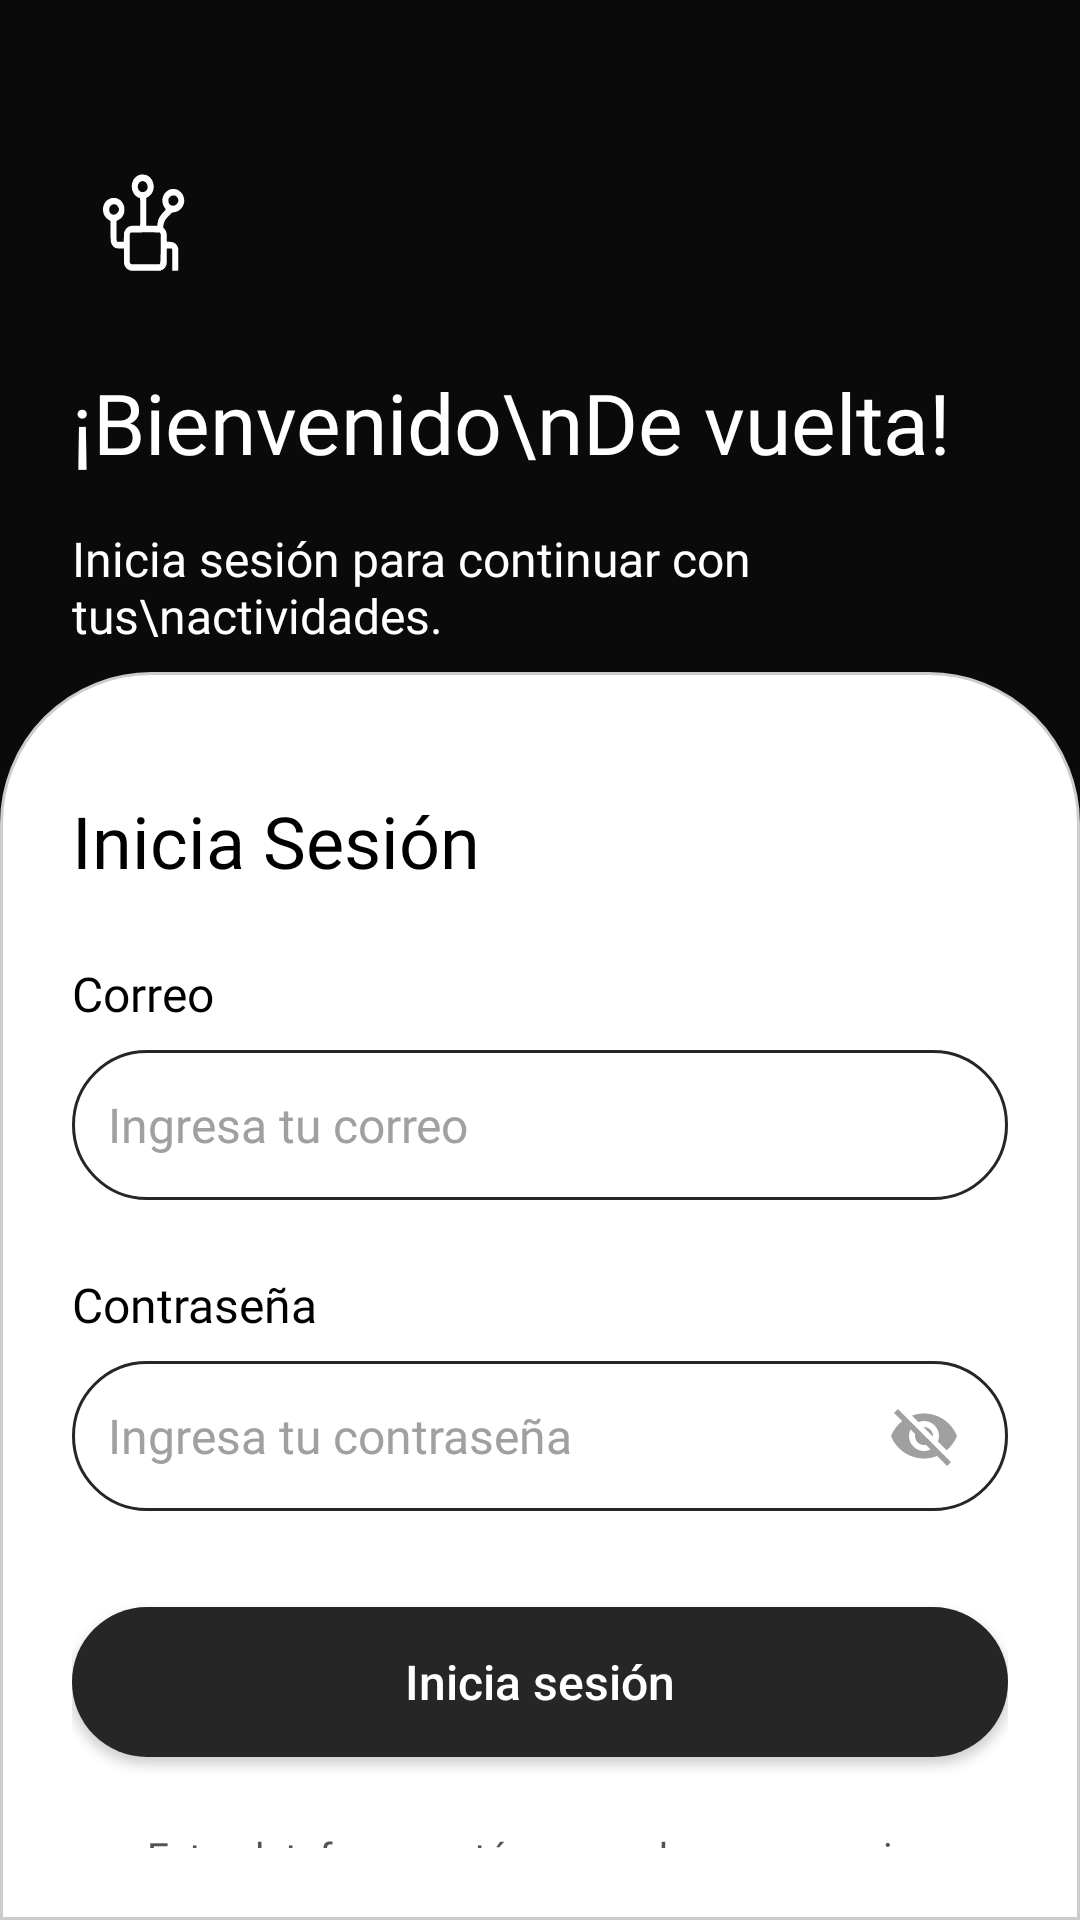

Write the Android layout XML for this screen, with the resource values it uses.
<!-- AndroidManifest.xml: application theme Theme.AppGidi -->
<!-- res/layout/login.xml -->
<?xml version="1.0" encoding="utf-8"?>
<androidx.constraintlayout.widget.ConstraintLayout
    xmlns:android="http://schemas.android.com/apk/res/android"
    xmlns:app="http://schemas.android.com/apk/res-auto"
    android:id="@+id/rootLayout"
    android:layout_width="match_parent"
    android:layout_height="match_parent"
    android:background="#0A0A0A">

    
    <androidx.constraintlayout.widget.Guideline
        android:id="@+id/formTopGuideline"
        android:layout_width="wrap_content"
        android:layout_height="wrap_content"
        android:orientation="horizontal"
        app:layout_constraintGuide_percent="0.35" />

    
    <ImageView
        android:id="@+id/logo"
        android:layout_width="48dp"
        android:layout_height="48dp"
        android:layout_marginStart="24dp"
        android:layout_marginTop="50dp"
        android:src="@drawable/vector_logotipo_blanco"
        android:contentDescription="@string/logo_desc"
        app:layout_constraintStart_toStartOf="parent"
        app:layout_constraintTop_toTopOf="parent" />

    
    <TextView
        android:id="@+id/title"
        android:layout_width="wrap_content"
        android:layout_height="wrap_content"
        android:layout_marginStart="24dp"
        android:layout_marginTop="24dp"
        android:fontFamily="@font/poppins"
        android:text="¡Bienvenido\nDe vuelta!"
        android:textColor="#FFFFFF"
        android:textSize="28sp"
        app:layout_constraintStart_toStartOf="parent"
        app:layout_constraintTop_toBottomOf="@id/logo" />

    
    <TextView
        android:id="@+id/subtitle"
        android:layout_width="0dp"
        android:layout_height="wrap_content"
        android:layout_marginTop="16dp"
        android:layout_marginStart="24dp"
        android:layout_marginEnd="24dp"
        android:text="Inicia sesión para continuar con tus\nactividades."
        android:textColor="#FFFFFF"
        android:textSize="16sp"
        android:fontFamily="@font/poppins"
        app:layout_constraintTop_toBottomOf="@id/title"
        app:layout_constraintStart_toStartOf="parent"
        app:layout_constraintEnd_toEndOf="parent" />

    
    <LinearLayout
        android:id="@+id/formContainer"
        android:layout_width="0dp"
        android:layout_height="0dp"
        android:orientation="vertical"
        android:background="@drawable/bg_card_rounded"
        android:padding="24dp"
        app:layout_constraintTop_toTopOf="@id/formTopGuideline"
        app:layout_constraintBottom_toBottomOf="parent"
        app:layout_constraintStart_toStartOf="parent"
        app:layout_constraintEnd_toEndOf="parent">

        <TextView
            android:layout_width="wrap_content"
            android:layout_height="wrap_content"
            android:layout_marginTop="16dp"
            android:fontFamily="@font/poppins_medium"
            android:text="Inicia Sesión"
            android:textColor="#000000"
            android:textSize="24sp" />

        <TextView
            android:layout_width="wrap_content"
            android:layout_height="wrap_content"
            android:layout_marginTop="24dp"
            android:text="Correo"
            android:textColor="#000000"
            android:textSize="16sp"
            android:fontFamily="@font/poppins" />

        <EditText
            android:id="@+id/email"
            android:layout_width="match_parent"
            android:layout_height="50dp"
            android:layout_marginTop="8dp"
            android:hint="Ingresa tu correo"
            android:background="@drawable/edit_text_rounded"
            android:padding="12dp"
            android:textColor="#000000"
            android:textColorHint="#A0A0A0"
            android:textSize="16sp"
            android:fontFamily="@font/poppins" />

        <TextView
            android:layout_width="wrap_content"
            android:layout_height="wrap_content"
            android:layout_marginTop="24dp"
            android:text="Contraseña"
            android:textColor="#000000"
            android:textSize="16sp"
            android:fontFamily="@font/poppins" />

        <FrameLayout
            android:layout_width="match_parent"
            android:layout_height="50dp"
            android:layout_marginTop="8dp">

            <EditText
                android:id="@+id/password"
                android:layout_width="match_parent"
                android:layout_height="match_parent"
                android:background="@drawable/edit_text_rounded"
                android:fontFamily="@font/poppins"
                android:hint="Ingresa tu contraseña"
                android:inputType="textPassword"
                android:paddingStart="12dp"
                android:paddingEnd="50dp"
                android:paddingTop="12dp"
                android:paddingBottom="12dp"
                android:textColor="#000000"
                android:textColorHint="#A0A0A0"
                android:textSize="16sp" />

            <ImageView
                android:id="@+id/passwordToggle"
                android:layout_width="24dp"
                android:layout_height="24dp"
                android:layout_gravity="center_vertical|end"
                android:layout_marginEnd="16dp"
                android:src="@drawable/ic_eye_closed"
                android:contentDescription="Mostrar/ocultar contraseña"
                android:clickable="true"
                android:focusable="true"
                android:background="?attr/selectableItemBackgroundBorderless" />

        </FrameLayout>

        <Button
            android:id="@+id/loginButton"
            android:layout_width="match_parent"
            android:layout_height="50dp"
            android:layout_marginTop="32dp"
            android:text="Inicia sesión"
            android:textColor="#FFFFFF"
            android:textSize="16sp"
            android:textAllCaps="false"
            android:background="@drawable/rounded_black_button" />

        <TextView
            android:layout_width="match_parent"
            android:layout_height="wrap_content"
            android:layout_marginTop="24dp"
            android:text="Esta plataforma está reservada para usuarios autorizados"
            android:textColor="#525252"
            android:textSize="13sp"
            android:textAlignment="center"
            android:fontFamily="@font/poppins" />
    </LinearLayout>
</androidx.constraintlayout.widget.ConstraintLayout>
<!-- resources referenced by this layout -->
<resources>
  <!-- drawable bg_card_rounded (drawable) -->
  <?xml version="1.0" encoding="utf-8"?>
  <shape xmlns:android="http://schemas.android.com/apk/res/android"
      android:shape="rectangle">
  
      
      <solid android:color="#FFFFFF" />
  
      
      <corners
          android:topLeftRadius="50dp"
          android:topRightRadius="50dp"
          android:bottomLeftRadius="0dp"
          android:bottomRightRadius="0dp" />
  
      
      <stroke
          android:width="1dp"
          android:color="#CCCCCC" />
  </shape>
  <!-- drawable edit_text_rounded (drawable) -->
  <?xml version="1.0" encoding="utf-8"?>
  <shape xmlns:android="http://schemas.android.com/apk/res/android"
      android:shape="rectangle">
  
      
      <solid android:color="#FFFFFF" /> 
  
      
      <corners android:radius="30dp" />
  
      
      <stroke
          android:width="1dp"
          android:color="#262626" />
  </shape>
  <!-- drawable ic_eye_closed (drawable) -->
  <vector xmlns:android="http://schemas.android.com/apk/res/android"
      android:width="24dp"
      android:height="24dp"
      android:viewportWidth="24"
      android:viewportHeight="24"
      android:tint="#A0A0A0">
    <path
        android:fillColor="@android:color/white"
        android:pathData="M12,7c2.76,0 5,2.24 5,5 0,0.65 -0.13,1.26 -0.36,1.83l2.92,2.92c1.51,-1.26 2.7,-2.89 3.43,-4.75 -1.73,-4.39 -6,-7.5 -11,-7.5 -1.4,0 -2.74,0.25 -3.98,0.7l2.16,2.16C10.74,7.13 11.35,7 12,7zM2,4.27l2.28,2.28 0.46,0.46C3.08,8.3 1.78,10.02 1,12c1.73,4.39 6,7.5 11,7.5 1.55,0 3.03,-0.3 4.38,-0.84l0.42,0.42L19.73,22 21,20.73 3.27,3 2,4.27zM7.53,9.8l1.55,1.55c-0.05,0.21 -0.08,0.43 -0.08,0.65 0,1.66 1.34,3 3,3 0.22,0 0.44,-0.03 0.65,-0.08l1.55,1.55c-0.67,0.33 -1.41,0.53 -2.2,0.53 -2.76,0 -5,-2.24 -5,-5 0,-0.79 0.2,-1.53 0.53,-2.2zM11.84,9.02l3.15,3.15 0.02,-0.16c0,-1.66 -1.34,-3 -3,-3l-0.17,0.01z"/>
  </vector>
  <!-- drawable rounded_black_button (drawable) -->
  <?xml version="1.0" encoding="utf-8"?>
  <shape xmlns:android="http://schemas.android.com/apk/res/android"
      android:shape="rectangle">
      <solid android:color="#262626" />
      <corners android:radius="30dp" />
  </shape>
  <!-- drawable vector_logotipo_blanco: vector/xml drawable (drawable, 3717 chars, omitted) -->
  <string name="logo_desc">Descripción del logo de la aplicación</string>
  <style name="Theme.AppGidi" parent="Theme.MaterialComponents.DayNight.NoActionBar">
          
          <item name="colorPrimary">@color/purple_500</item>
          <item name="colorPrimaryVariant">@color/purple_700</item>
          <item name="colorOnPrimary">@color/white</item>
          
          <item name="colorSecondary">@color/teal_200</item>
          <item name="colorSecondaryVariant">@color/teal_700</item>
          <item name="colorOnSecondary">@color/black</item>
          
          <item name="android:statusBarColor">?attr/colorPrimaryVariant</item>
          
          <item name="colorButtonNormal">#262626</item>  
          <item name="android:colorButtonNormal">#262626</item>  
          <item name="materialButtonStyle">@style/MyButtonStyle</item>
      </style>
  <color name="purple_500">#FF6200EE</color>
  <color name="purple_700">#FF3700B3</color>
  <color name="white">#FFFFFFFF</color>
  <color name="teal_200">#FF03DAC5</color>
  <color name="teal_700">#FF018786</color>
  <color name="black">#FF000000</color>
  <style name="MyButtonStyle" parent="Widget.MaterialComponents.Button">
          <item name="backgroundTint">@color/rounded_black_button</item>
      </style>
  <color name="rounded_black_button">#262626</color>
</resources>
